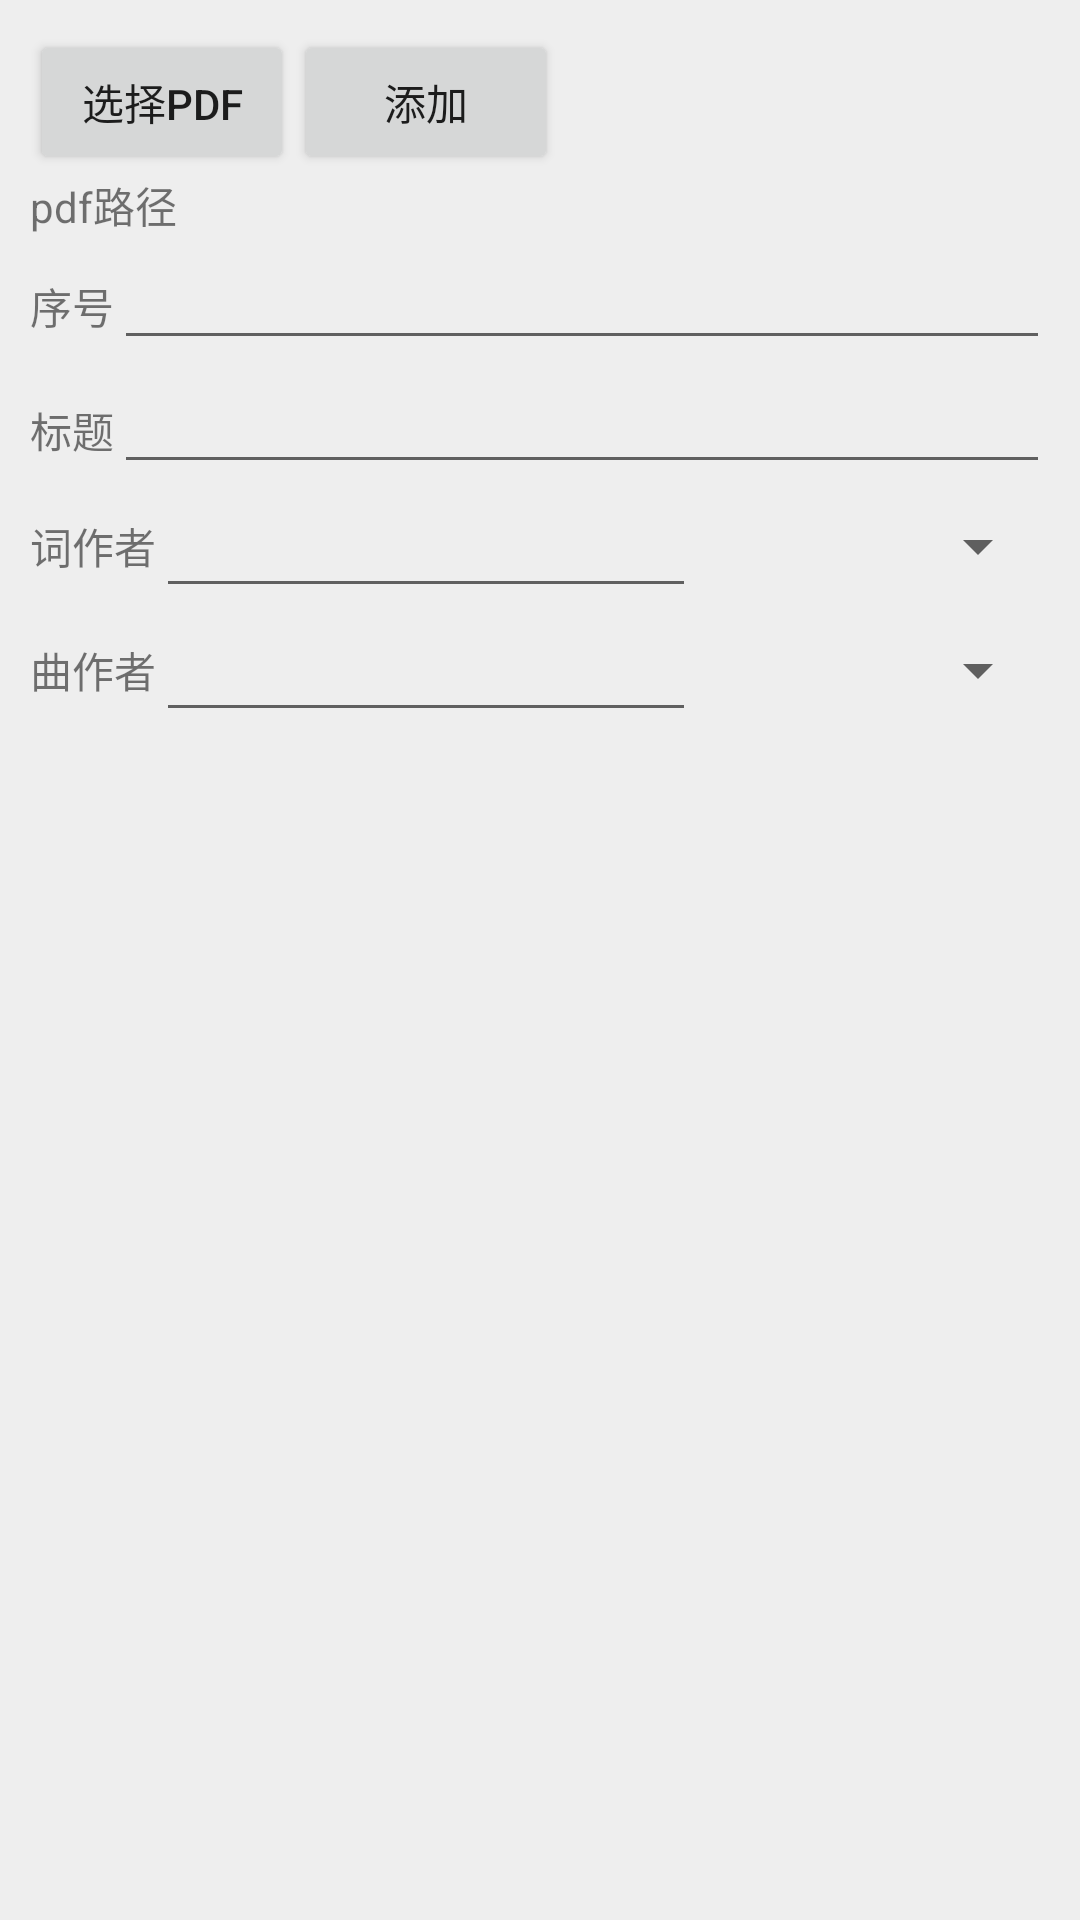

The Android layout XML behind this screen, and the referenced resources:
<!-- AndroidManifest.xml: application theme SmallTheme -->
<!-- res/layout/acticity_add_pdf.xml -->
<?xml version="1.0" encoding="utf-8"?>
<layout xmlns:android="http://schemas.android.com/apk/res/android"
    xmlns:app="http://schemas.android.com/apk/res-auto"
    xmlns:tools="http://schemas.android.com/tools">

    <data>

    </data>

    <LinearLayout
        android:layout_width="match_parent"
        android:layout_height="match_parent"
        android:background="@color/mainpagebtnback"
        android:orientation="vertical"
        android:padding="10dp"
        tools:context=".client.AddPdfActivity">

        <ScrollView
            android:layout_width="match_parent"
            android:layout_height="match_parent">

            <LinearLayout
                android:layout_width="match_parent"
                android:layout_height="match_parent"
                android:orientation="vertical">

                <LinearLayout
                    android:layout_width="match_parent"
                    android:layout_height="wrap_content"
                    android:orientation="horizontal">

                    <Button
                        android:id="@+id/choose_pdf"
                        android:layout_width="wrap_content"
                        android:layout_height="wrap_content"
                        android:text="选择pdf" />

                    <Button
                        android:id="@+id/add_now"
                        android:layout_width="wrap_content"
                        android:layout_height="wrap_content"
                        android:text="添加" />
                </LinearLayout>

                <LinearLayout
                    android:id="@+id/file_list"
                    android:layout_width="match_parent"
                    android:layout_height="match_parent"
                    android:orientation="vertical" />

                <TextView
                    android:id="@+id/file_path"
                    android:layout_width="wrap_content"
                    android:layout_height="wrap_content"
                    android:text="pdf路径" />

                <LinearLayout
                    android:layout_width="match_parent"
                    android:layout_height="wrap_content"
                    android:orientation="horizontal">

                    <TextView
                        android:layout_width="wrap_content"
                        android:layout_height="wrap_content"
                        android:text="序号" />

                    <EditText
                        android:id="@+id/file_index"
                        android:layout_width="match_parent"
                        android:layout_height="wrap_content" />
                </LinearLayout>

                <LinearLayout
                    android:layout_width="match_parent"
                    android:layout_height="wrap_content">

                    <TextView
                        android:layout_width="wrap_content"
                        android:layout_height="wrap_content"
                        android:text="标题" />

                    <EditText
                        android:id="@+id/file_title"
                        android:layout_width="match_parent"
                        android:layout_height="wrap_content" />
                </LinearLayout>

                <RelativeLayout
                    android:layout_width="match_parent"
                    android:layout_height="wrap_content">

                    <TextView
                        android:id="@+id/author_tv2"
                        android:layout_width="wrap_content"
                        android:layout_height="wrap_content"
                        android:layout_alignParentLeft="true"
                        android:layout_centerVertical="true"
                        android:text="词作者" />

                    <EditText
                        android:id="@+id/lyric_author"
                        android:layout_width="180dp"
                        android:layout_height="wrap_content"
                        android:layout_toEndOf="@+id/author_tv2" />

                    <Spinner
                        android:id="@+id/author_spinner2"
                        android:layout_width="match_parent"
                        android:layout_height="wrap_content"
                        android:layout_alignParentEnd="true"
                        android:layout_centerVertical="true"
                        android:layout_toEndOf="@+id/lyric_author" />

                </RelativeLayout>

                <RelativeLayout
                    android:layout_width="match_parent"
                    android:layout_height="wrap_content">

                    <TextView
                        android:id="@+id/author_tv"
                        android:layout_width="wrap_content"
                        android:layout_height="wrap_content"
                        android:layout_alignParentLeft="true"
                        android:layout_centerVertical="true"
                        android:text="曲作者" />

                    <EditText
                        android:id="@+id/music_author"
                        android:layout_width="180dp"
                        android:layout_height="wrap_content"
                        android:layout_toEndOf="@+id/author_tv" />

                    <Spinner
                        android:id="@+id/author_spinner"
                        android:layout_width="match_parent"
                        android:layout_height="wrap_content"
                        android:layout_alignParentEnd="true"
                        android:layout_centerVertical="true"
                        android:layout_toEndOf="@+id/music_author" />

                </RelativeLayout>
            </LinearLayout>
        </ScrollView>
    </LinearLayout>
</layout>
<!-- resources referenced by this layout -->
<resources>
  <color name="mainpagebtnback">#eeeeee</color>
  <style name="SmallTheme" parent="Theme.AppCompat.Light.NoActionBar">
          <item name="windowNoTitle">true</item>
          <item name="windowActionBar">false</item>
          <item name="android:windowFullscreen">true</item>
          <item name="android:windowContentOverlay">@null</item>
          <item name="colorAlpha">@color/mainpagebtnback</item>
          <item name="colorChoose">@color/colorChoose</item>
          <item name="colorWhite">@color/colorWhite</item>
          <item name="mapCata">@drawable/cata</item>
          <item name="mapMore">@drawable/more</item>
          <item name="mapRandom">@drawable/random_play</item>
          <item name="mapPreview">@drawable/preview</item>
          <item name="mapPreviewNo">@drawable/preview_no</item>
          <item name="mapNext">@drawable/next</item>
          <item name="mapNextNo">@drawable/next_no</item>
          <item name="mapPlay">@drawable/play</item>
          <item name="mapPause">@drawable/pause</item>
          <item name="mapRepeat">@drawable/repeat</item>
          <item name="mapRepeatNo">@drawable/one2</item>
          <item name="mapC1">@drawable/c1</item>
          <item name="mapC2">@drawable/c2</item>
          <item name="mapC3">@drawable/c3</item>
          <item name="dimenBtnSize">@dimen/btn_in_hide_size</item>
      </style>
  <color name="colorChoose">#dddddd</color>
  <color name="colorWhite">#ffffff</color>
  <!-- drawable cata: png bitmap (drawable, 11336 bytes) -->
  <!-- drawable more: png bitmap (drawable, 32694 bytes) -->
  <!-- drawable random_play: png bitmap (drawable, 10037 bytes) -->
  <!-- drawable preview: png bitmap (drawable, 10128 bytes) -->
  <!-- drawable preview_no: png bitmap (drawable, 7705 bytes) -->
  <!-- drawable next: png bitmap (drawable, 10052 bytes) -->
  <!-- drawable next_no: png bitmap (drawable, 7685 bytes) -->
  <!-- drawable play: png bitmap (drawable, 5731 bytes) -->
  <!-- drawable pause: png bitmap (drawable, 6236 bytes) -->
  <!-- drawable repeat: png bitmap (drawable, 10161 bytes) -->
  <!-- drawable one2: png bitmap (drawable, 8258 bytes) -->
  <!-- drawable c1: png bitmap (drawable, 4459 bytes) -->
  <!-- drawable c2: png bitmap (drawable, 4575 bytes) -->
  <!-- drawable c3: png bitmap (drawable, 4679 bytes) -->
  <dimen name="btn_in_hide_size">20dp</dimen>
</resources>
